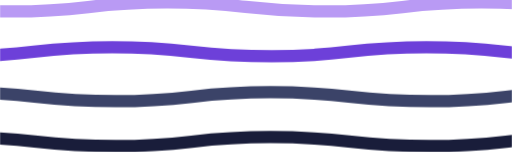
t = 0.00 s
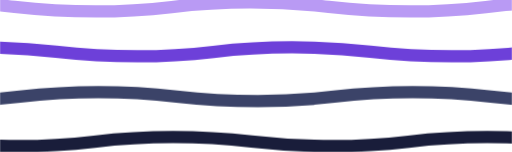
t = 2.50 s
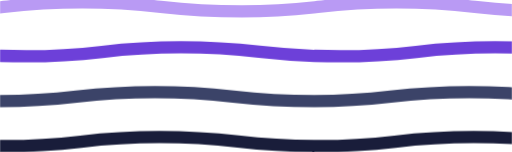
t = 5.00 s
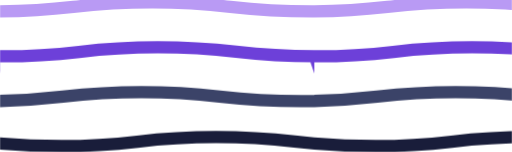
t = 7.50 s

The animated SVG that drew these frames (rendered in a browser with its animation timeline set to each time). Animation: 8 SMIL elements (animateTransform=8); frames cover the first 7.50 s, repeats indefinitely.

<svg xmlns="http://www.w3.org/2000/svg" xmlns:xlink="http://www.w3.org/1999/xlink" style="margin:auto;background:rgba(NaN, NaN, NaN, 0);display:block;z-index:1;position:relative" width="1084" height="322" preserveAspectRatio="xMidYMid" viewBox="0 0 1084 322">
    <defs>
      <pattern id="pid-0.1520523902861448" x="0" y="0" width="665.6" height="665.6" patternUnits="userSpaceOnUse">
        <g transform="scale(2.6)"><path d="M -256 9.314285714285713 C -192 9.314285714285713 -192 2 -128 2 C -64 2 -64 9.314285714285713 2 9.314285714285713 C 64 9.314285714285713 64 2 128 2 C 192 2 192 9.314285714285713 256 9.314285714285713 L 384 384 L -384 384 L -384 9.314285714285713 Z" fill="none" stroke="#e2d4ff" stroke-width="10" transform="translate(0 -36.57142857142857)">
      <animateTransform attributeName="transform" type="translate" values="256 -36.57142857142857;0 -36.57142857142857;256 -36.57142857142857" keyTimes="0;0.5;1" dur="20s" repeatCount="indefinite" calcMode="spline" begin="0s" keySplines="0.5 0 0.5 1;0.5 0 0.5 1"></animateTransform>
    </path><path d="M -256 9.314285714285713 C -192 9.314285714285713 -192 2 -128 2 C -64 2 -64 9.314285714285713 2 9.314285714285713 C 64 9.314285714285713 64 2 128 2 C 192 2 192 9.314285714285713 256 9.314285714285713 L 384 384 L -384 384 L -384 9.314285714285713 Z" fill="none" stroke="#b99af4" stroke-width="10" transform="translate(0 0)">
      <animateTransform attributeName="transform" type="translate" values="0 0;256 0;0 0" keyTimes="0;0.5;1" dur="20s" repeatCount="indefinite" calcMode="spline" begin="-1.4285714285714284s" keySplines="0.5 0 0.5 1;0.5 0 0.5 1"></animateTransform>
    </path><path d="M -256 9.314285714285713 C -192 9.314285714285713 -192 2 -128 2 C -64 2 -64 9.314285714285713 2 9.314285714285713 C 64 9.314285714285713 64 2 128 2 C 192 2 192 9.314285714285713 256 9.314285714285713 L 384 384 L -384 384 L -384 9.314285714285713 Z" fill="none" stroke="#6d40d9" stroke-width="10" transform="translate(0 36.57142857142857)">
      <animateTransform attributeName="transform" type="translate" values="256 36.57142857142857;0 36.57142857142857;256 36.57142857142857" keyTimes="0;0.5;1" dur="20s" repeatCount="indefinite" calcMode="spline" begin="-2.8571428571428568s" keySplines="0.5 0 0.5 1;0.5 0 0.5 1"></animateTransform>
    </path><path d="M -256 9.314285714285713 C -192 9.314285714285713 -192 2 -128 2 C -64 2 -64 9.314285714285713 2 9.314285714285713 C 64 9.314285714285713 64 2 128 2 C 192 2 192 9.314285714285713 256 9.314285714285713 L 384 384 L -384 384 L -384 9.314285714285713 Z" fill="none" stroke="#3b4368" stroke-width="10" transform="translate(0 73.14285714285714)">
      <animateTransform attributeName="transform" type="translate" values="0 73.14285714285714;256 73.14285714285714;0 73.14285714285714" keyTimes="0;0.5;1" dur="20s" repeatCount="indefinite" calcMode="spline" begin="-4.285714285714286s" keySplines="0.5 0 0.5 1;0.5 0 0.5 1"></animateTransform>
    </path><path d="M -256 9.314285714285713 C -192 9.314285714285713 -192 2 -128 2 C -64 2 -64 9.314285714285713 2 9.314285714285713 C 64 9.314285714285713 64 2 128 2 C 192 2 192 9.314285714285713 256 9.314285714285713 L 384 384 L -384 384 L -384 9.314285714285713 Z" fill="none" stroke="#191d3a" stroke-width="10" transform="translate(0 109.71428571428571)">
      <animateTransform attributeName="transform" type="translate" values="256 109.71428571428571;0 109.71428571428571;256 109.71428571428571" keyTimes="0;0.5;1" dur="20s" repeatCount="indefinite" calcMode="spline" begin="-5.7142857142857135s" keySplines="0.5 0 0.5 1;0.5 0 0.5 1"></animateTransform>
    </path><path d="M -256 9.314285714285713 C -192 9.314285714285713 -192 2 -128 2 C -64 2 -64 9.314285714285713 2 9.314285714285713 C 64 9.314285714285713 64 2 128 2 C 192 2 192 9.314285714285713 256 9.314285714285713 L 384 384 L -384 384 L -384 9.314285714285713 Z" fill="none" stroke="#d9dbee" stroke-width="10" transform="translate(0 146.28571428571428)">
      <animateTransform attributeName="transform" type="translate" values="0 146.28571428571428;256 146.28571428571428;0 146.28571428571428" keyTimes="0;0.5;1" dur="20s" repeatCount="indefinite" calcMode="spline" begin="-7.142857142857142s" keySplines="0.5 0 0.5 1;0.5 0 0.5 1"></animateTransform>
    </path><path d="M -256 9.314285714285713 C -192 9.314285714285713 -192 2 -128 2 C -64 2 -64 9.314285714285713 2 9.314285714285713 C 64 9.314285714285713 64 2 128 2 C 192 2 192 9.314285714285713 256 9.314285714285713 L 384 384 L -384 384 L -384 9.314285714285713 Z" fill="none" stroke="#b3b7e2" stroke-width="10" transform="translate(0 182.85714285714286)">
      <animateTransform attributeName="transform" type="translate" values="256 182.85714285714286;0 182.85714285714286;256 182.85714285714286" keyTimes="0;0.5;1" dur="20s" repeatCount="indefinite" calcMode="spline" begin="-8.571428571428571s" keySplines="0.5 0 0.5 1;0.5 0 0.5 1"></animateTransform>
    </path><path d="M -256 9.314285714285713 C -192 9.314285714285713 -192 2 -128 2 C -64 2 -64 9.314285714285713 2 9.314285714285713 C 64 9.314285714285713 64 2 128 2 C 192 2 192 9.314285714285713 256 9.314285714285713 L 384 384 L -384 384 L -384 9.314285714285713 Z" fill="none" stroke="#e2d4ff" stroke-width="10" transform="translate(0 219.42857142857142)">
      <animateTransform attributeName="transform" type="translate" values="0 219.42857142857142;256 219.42857142857142;0 219.42857142857142" keyTimes="0;0.5;1" dur="20s" repeatCount="indefinite" calcMode="spline" begin="0s" keySplines="0.5 0 0.5 1;0.5 0 0.5 1"></animateTransform>
    </path></g>
      </pattern>
    </defs>
    <rect x="0" y="0" width="1084" height="322" fill="url(#pid-0.1520523902861448)"></rect>
    </svg>
